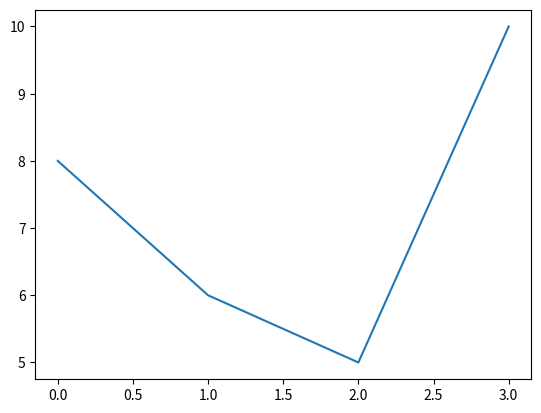

Generate this figure with matplotlib:
import matplotlib.pyplot as plt
notas=[8,6,5,10]
plt.plot(notas)
plt.savefig("notas_obtenidas.png",dpi=300)
plt.show()